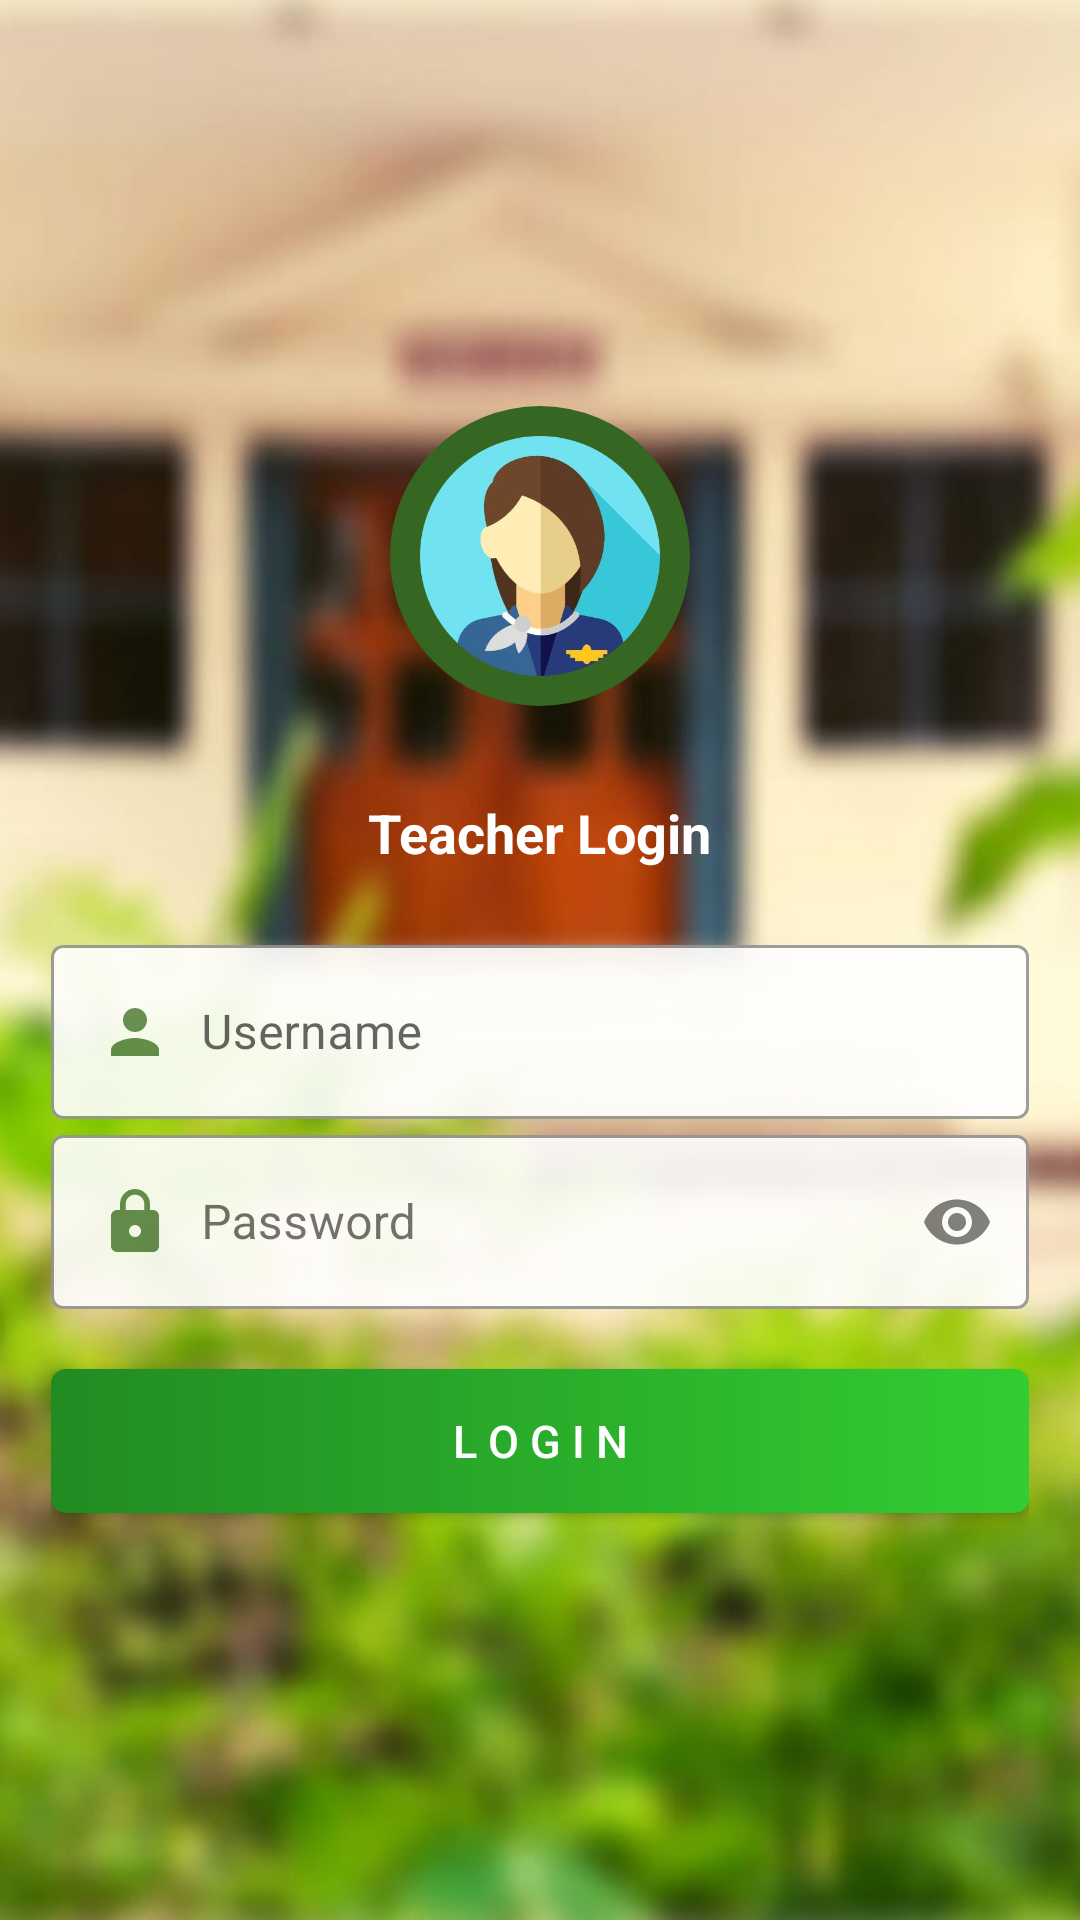

The Android layout XML behind this screen, and the referenced resources:
<!-- AndroidManifest.xml: application theme Theme.MyApplication -->
<!-- res/layout/activity_teacher_login.xml -->
<?xml version="1.0" encoding="utf-8"?>
<LinearLayout xmlns:android="http://schemas.android.com/apk/res/android"
    xmlns:app="http://schemas.android.com/apk/res-auto"
    xmlns:tools="http://schemas.android.com/tools"
    android:layout_width="match_parent"
    android:layout_height="match_parent"
    android:orientation="vertical"
    android:padding="17dp"
    android:gravity="center"
    android:background="@drawable/bglogo"
    tools:context=".TeacherLogin">

    <ImageView
        android:padding="10dp"
        android:background="@drawable/ovalsahpe"
        android:layout_width="100dp"
        android:layout_height="100dp"
        android:src="@drawable/user1" />

    <TextView
        android:layout_marginTop="30dp"
        android:layout_marginBottom="20dp"
        android:textColor="@color/white"
        android:textSize="18sp"
        android:textStyle="bold"
        android:text="Teacher Login"
        android:layout_width="wrap_content"
        android:layout_height="wrap_content" />

    <com.google.android.material.textfield.TextInputLayout

        style="@style/Widget.MaterialComponents.TextInputLayout.OutlinedBox"
        android:layout_width="match_parent"
        android:layout_height="wrap_content"
        app:boxStrokeColor="@color/olive"
        app:boxBackgroundColor="@color/white"
        app:hintTextColor="@color/olive">
        <com.google.android.material.textfield.TextInputEditText
            android:drawableTint="@color/olive"
            android:drawablePadding="10dp"
            android:drawableLeft="@drawable/ic_user"
            android:id="@+id/teacher_Login_id"
            android:layout_width="match_parent"
            android:layout_height="match_parent"
            android:alpha="0.9"

            android:hint="Username"
            android:inputType="text"
            android:drawableStart="@drawable/ic_user" />
    </com.google.android.material.textfield.TextInputLayout>

    <com.google.android.material.textfield.TextInputLayout
        style="@style/Widget.MaterialComponents.TextInputLayout.OutlinedBox"
        android:layout_width="match_parent"
        android:layout_height="wrap_content"
        app:boxStrokeColor="@color/olive"
        app:boxBackgroundColor="@color/white"
        app:hintTextColor="@color/olive"
        android:alpha="0.9"
        app:passwordToggleDrawable="@drawable/ic_pass_icon_selector"
        app:passwordToggleEnabled="true">

        <com.google.android.material.textfield.TextInputEditText
            android:drawableTint="@color/olive"
            android:drawablePadding="10dp"
            android:id="@+id/teacherLoginPassword"
            android:layout_width="match_parent"
            android:layout_height="match_parent"
            android:drawableLeft="@drawable/ic_lock"
            android:hint="Password"

            android:inputType="textPassword"
            android:drawableStart="@drawable/ic_lock" />
    </com.google.android.material.textfield.TextInputLayout>

    <androidx.appcompat.widget.AppCompatButton
        android:id="@+id/teacherLoginBtn"
        android:layout_marginTop="20dp"
        android:background="@drawable/button_round"
        android:textColor="@color/white"
        android:textSize="15sp"
        android:layout_width="match_parent"
        android:text="L O G I N"
        android:layout_height="wrap_content" />

    


</LinearLayout>
<!-- resources referenced by this layout -->
<resources>
  <color name="olive">#356723</color>
  <color name="white">#FFFFFFFF</color>
  <!-- drawable bglogo: jpg bitmap (drawable, 44397 bytes) -->
  <!-- drawable button_round (drawable) -->
  <?xml version="1.0" encoding="utf-8"?>
  <shape android:shape="rectangle" xmlns:android="http://schemas.android.com/apk/res/android">
      <corners android:radius="5dp"/>
      <gradient android:startColor="#228B22"
          android:endColor="#32CD32"/>
  </shape>
  <!-- drawable ic_lock (drawable-anydpi) -->
  <vector xmlns:android="http://schemas.android.com/apk/res/android"
      android:width="24dp"
      android:height="24dp"
      android:viewportWidth="24"
      android:viewportHeight="24"
      android:tint="#365723"
      android:alpha="0.8">
    <path
        android:fillColor="@android:color/white"
        android:pathData="M18,8h-1L17,6c0,-2.76 -2.24,-5 -5,-5S7,3.24 7,6v2L6,8c-1.1,0 -2,0.9 -2,2v10c0,1.1 0.9,2 2,2h12c1.1,0 2,-0.9 2,-2L20,10c0,-1.1 -0.9,-2 -2,-2zM12,17c-1.1,0 -2,-0.9 -2,-2s0.9,-2 2,-2 2,0.9 2,2 -0.9,2 -2,2zM15.1,8L8.9,8L8.9,6c0,-1.71 1.39,-3.1 3.1,-3.1 1.71,0 3.1,1.39 3.1,3.1v2z"/>
  </vector>
  <!-- drawable ic_user (drawable-anydpi) -->
  <vector xmlns:android="http://schemas.android.com/apk/res/android"
      android:width="24dp"
      android:height="24dp"
      android:viewportWidth="24"
      android:viewportHeight="24"
      android:tint="#365723"
      android:alpha="0.8">
    <path
        android:fillColor="@android:color/white"
        android:pathData="M12,12c2.21,0 4,-1.79 4,-4s-1.79,-4 -4,-4 -4,1.79 -4,4 1.79,4 4,4zM12,14c-2.67,0 -8,1.34 -8,4v2h16v-2c0,-2.66 -5.33,-4 -8,-4z"/>
  </vector>
  <!-- drawable ovalsahpe (drawable) -->
  <?xml version="1.0" encoding="utf-8"?>
  <shape android:shape="oval" xmlns:android="http://schemas.android.com/apk/res/android">
      <solid
          android:color="@color/olive">
  
      </solid>
  </shape>
  <!-- drawable user1: png bitmap (drawable, 117183 bytes) -->
  <style name="Theme.MyApplication" parent="Theme.MaterialComponents.DayNight.NoActionBar">
          
          <item name="colorPrimary">@color/purple_500</item>
          <item name="colorPrimaryVariant">@color/purple_700</item>
          <item name="colorOnPrimary">@color/white</item>
          
          <item name="colorSecondary">@color/teal_200</item>
          <item name="colorSecondaryVariant">@color/teal_700</item>
          <item name="colorOnSecondary">@color/black</item>
          
          <item name="android:statusBarColor" tools:targetApi="l">?attr/colorPrimaryVariant</item>
          
      </style>
  <color name="purple_500">#FF6200EE</color>
  <color name="purple_700">#FF3700B3</color>
  <color name="teal_200">#FF03DAC5</color>
  <color name="teal_700">#FF018786</color>
  <color name="black">#FF000000</color>
</resources>
